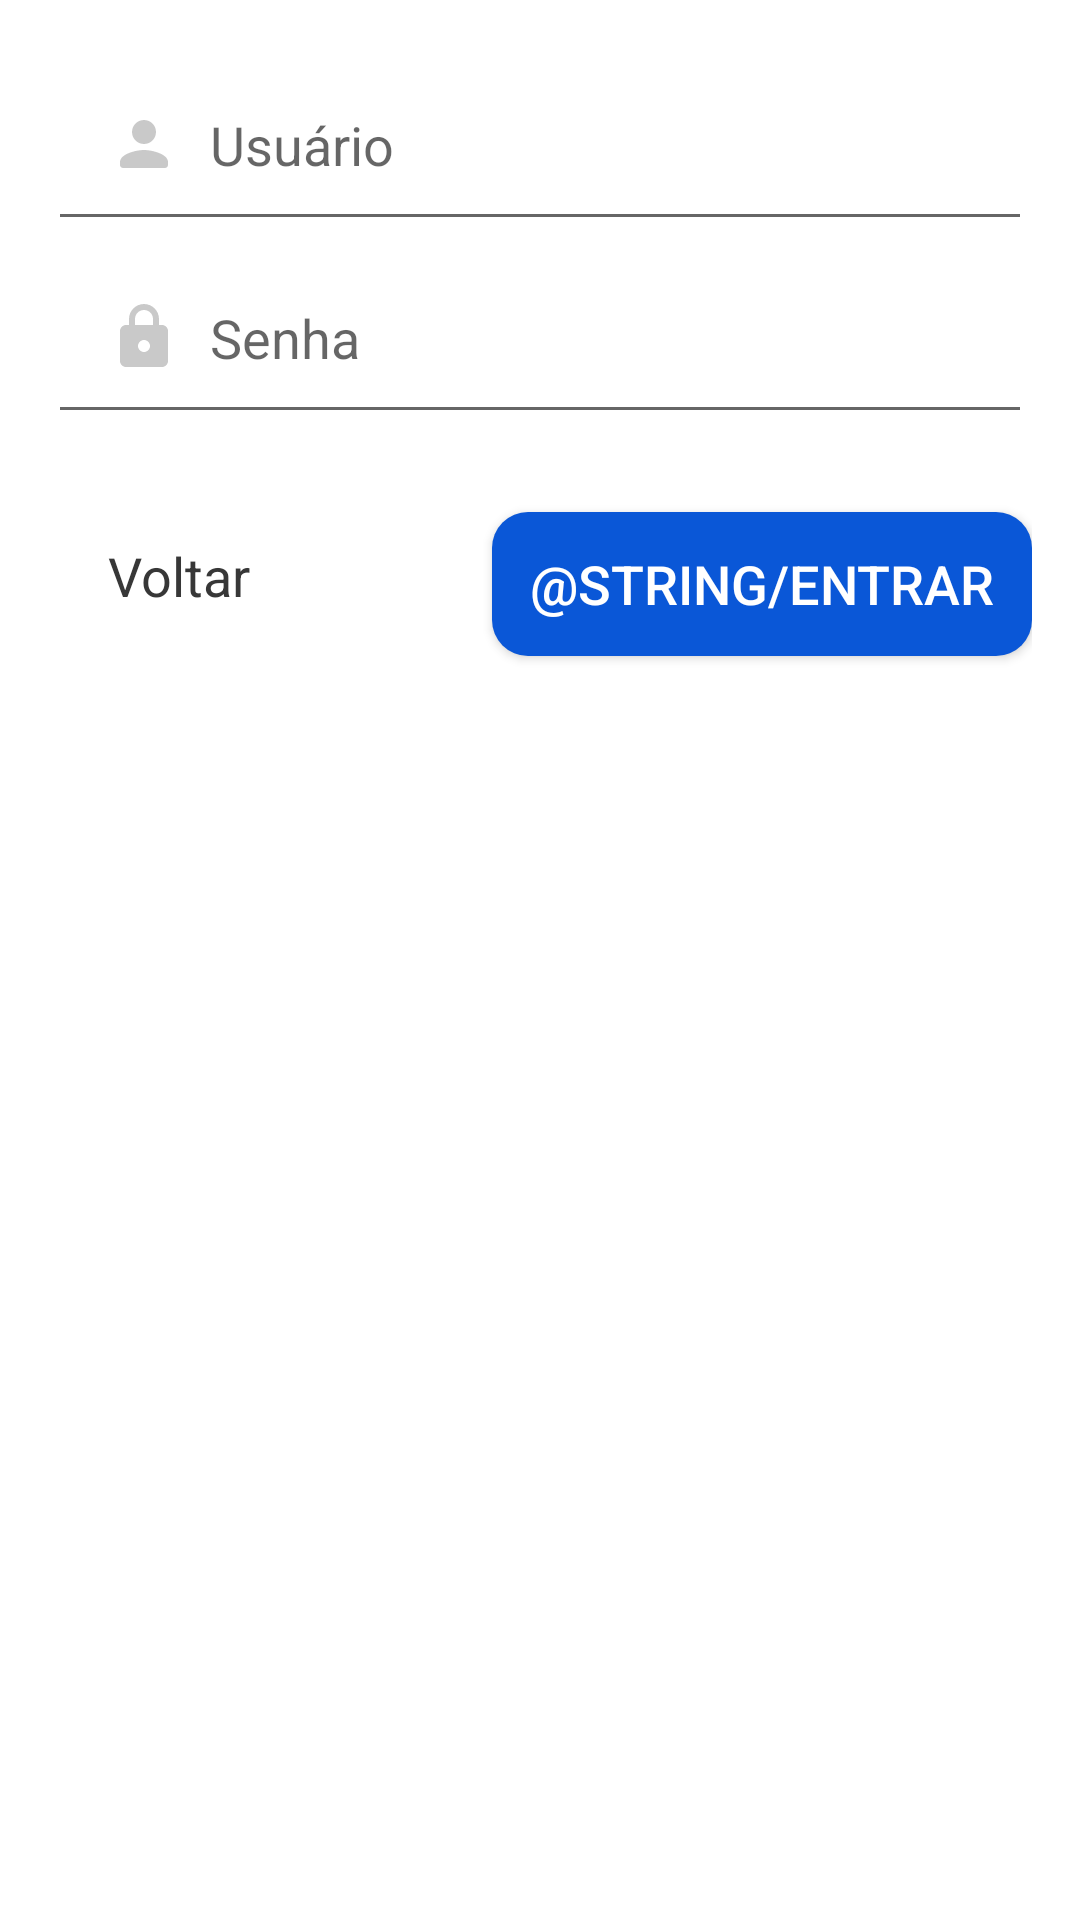

Here is an Android app screen rendered from its layout file. Give the layout XML and the strings, colors and styles it references.
<!-- AndroidManifest.xml: application theme Theme.AppGerenciadorDeTarefas -->
<!-- res/layout/dialog_login.xml -->
<?xml version="1.0" encoding="utf-8"?>
<RelativeLayout xmlns:android="http://schemas.android.com/apk/res/android"
    android:layout_width="match_parent"
    android:layout_height="match_parent"
    android:padding="16dp">

    <EditText
        android:id="@+id/edit_username"
        android:layout_width="match_parent"
        android:layout_height="wrap_content"
        android:hint="Usuário"
        android:padding="20dp"
        android:drawableStart="@drawable/ic_round_person_24"
        android:drawablePadding="10dp"
        />

    <EditText
        android:id="@+id/edit_password"
        android:layout_width="match_parent"
        android:layout_height="wrap_content"
        android:layout_below="@id/edit_username"
        android:layout_alignParentStart="true"
        android:drawableStart="@drawable/ic_round_lock_24"
        android:drawablePadding="10dp"
        android:hint="Senha"
        android:inputType="textPassword"
        android:padding="20dp" />

    <androidx.appcompat.widget.AppCompatButton

        android:id="@+id/btnFazerLogin"
        android:layout_width="180dp"
        android:layout_height="wrap_content"

        android:layout_below="@+id/edit_password"

        android:layout_alignParentEnd="true"
        android:layout_centerVertical="true"
        android:layout_marginTop="26dp"
        android:background="@drawable/btn_custom_azul_padrao_salvar"
        android:text="@string/entrar"
        android:textColor="@color/brancoTexto"
        android:textSize="18sp" />

    

    <TextView

        android:id="@+id/btnVoltar"
        android:layout_width="90dp"
        android:layout_height="wrap_content"

        android:layout_below="@+id/edit_password"
        android:layout_alignParentStart="true"

        android:layout_centerVertical="true"
        android:layout_marginStart="20dp"
        android:layout_marginTop="35dp"
        android:background="@color/brancoTexto"
        android:clickable="true"
        android:text="Voltar"
        android:textColor="@color/cinzaForteParaTexto"
        android:textSize="18sp" />

</RelativeLayout>
<!-- resources referenced by this layout -->
<resources>
  <color name="brancoTexto">#FFFFFFFF</color>
  <color name="cinzaForteParaTexto">#373737</color>
  <!-- drawable btn_custom_azul_padrao_salvar (drawable-v24) -->
  <?xml version="1.0" encoding="utf-8"?>
  <selector xmlns:android="http://schemas.android.com/apk/res/android">
      <item android:state_pressed="false"
          android:state_enabled="true"
          android:drawable="@drawable/btn_default_azul_padrao_salvar"/>
  
      <item android:state_pressed="true"
          android:drawable="@drawable/btn_pressed_azul_padrao_salvar"/>
  </selector>
  <!-- drawable ic_round_lock_24 (drawable) -->
  <vector android:height="24dp" android:tint="#C9C9C9"
      android:viewportHeight="24" android:viewportWidth="24"
      android:width="24dp" xmlns:android="http://schemas.android.com/apk/res/android">
      <path android:fillColor="@android:color/white" android:pathData="M18,8h-1L17,6c0,-2.76 -2.24,-5 -5,-5S7,3.24 7,6v2L6,8c-1.1,0 -2,0.9 -2,2v10c0,1.1 0.9,2 2,2h12c1.1,0 2,-0.9 2,-2L20,10c0,-1.1 -0.9,-2 -2,-2zM12,17c-1.1,0 -2,-0.9 -2,-2s0.9,-2 2,-2 2,0.9 2,2 -0.9,2 -2,2zM9,8L9,6c0,-1.66 1.34,-3 3,-3s3,1.34 3,3v2L9,8z"/>
  </vector>
  <!-- drawable ic_round_person_24 (drawable) -->
  <vector android:height="24dp" android:tint="#C9C9C9"
      android:viewportHeight="24" android:viewportWidth="24"
      android:width="24dp" xmlns:android="http://schemas.android.com/apk/res/android">
      <path android:fillColor="@android:color/white" android:pathData="M12,12c2.21,0 4,-1.79 4,-4s-1.79,-4 -4,-4 -4,1.79 -4,4 1.79,4 4,4zM12,14c-2.67,0 -8,1.34 -8,4v1c0,0.55 0.45,1 1,1h14c0.55,0 1,-0.45 1,-1v-1c0,-2.66 -5.33,-4 -8,-4z"/>
  </vector>
  <style name="Theme.AppGerenciadorDeTarefas" parent="Theme.MaterialComponents.DayNight.DarkActionBar">
          
          <item name="colorPrimary">@color/brancoTexto</item>
          <item name="colorPrimaryVariant">@color/cinzaFracoPadrao</item>
          <item name="colorOnPrimary">@color/white</item>
          
          <item name="colorSecondary">@color/azulPadrao</item>
          <item name="colorSecondaryVariant">@color/azulPressionado</item>
          <item name="colorOnSecondary">@color/white</item>
          
          <item name="android:statusBarColor" tools:targetApi="l">?attr/colorPrimaryVariant</item>
          
      </style>
  <!-- drawable btn_default_azul_padrao_salvar (drawable-v24) -->
  <?xml version="1.0" encoding="utf-8"?>
  <shape xmlns:android="http://schemas.android.com/apk/res/android" android:shape="rectangle">
      <solid
          android:color="#0A57D7"/>
  
      <corners android:radius="12dp"/>
  
      <padding
          android:bottom="7dp"
          android:top="7dp"
          android:left="7dp"
          android:right="7dp"/>
  </shape>
  <!-- drawable btn_pressed_azul_padrao_salvar (drawable-v24) -->
  <?xml version="1.0" encoding="utf-8"?>
  <shape xmlns:android="http://schemas.android.com/apk/res/android" android:shape="rectangle">
  
      <solid
          android:color="#500A57D7"/>
  
      <corners android:radius="12dp"/>
  
      <padding
          android:bottom="7dp"
          android:top="7dp"
          android:left="7dp"
          android:right="7dp"/>
  </shape>
  <color name="cinzaFracoPadrao">#ECECEC</color>
  <color name="white">#FFFFFFFF</color>
  <color name="azulPadrao">#0A57D7</color>
  <color name="azulPressionado">#134DAD</color>
</resources>
